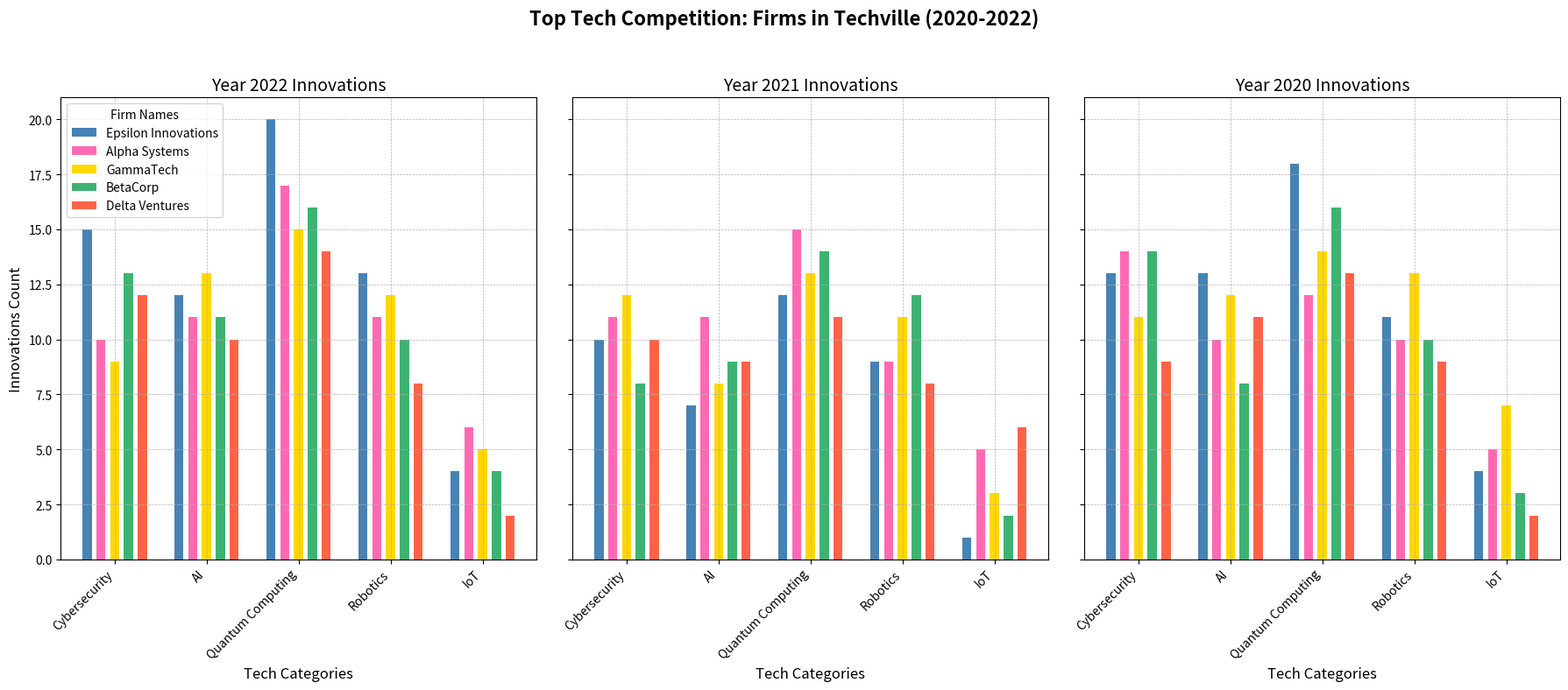

Python code for this plot:
import matplotlib.pyplot as plt
import numpy as np

companies = ['Epsilon Innovations', 'Alpha Systems', 'GammaTech', 'BetaCorp', 'Delta Ventures']
years = ['2022', '2021', '2020']
categories = ['Cybersecurity', 'AI', 'Quantum Computing', 'Robotics', 'IoT']

innovations = np.array([
    [10, 7, 12, 9, 1],    
    [11, 11, 15, 9, 5],     
    [12, 8, 13, 11, 3],     
    [8, 9, 14, 12, 2],    
    [10, 9, 11, 8, 6],     
    [13, 13, 18, 11, 4],   
    [14, 10, 12, 10, 5],    
    [11, 12, 14, 13, 7],   
    [14, 8, 16, 10, 3],    
    [9, 11, 13, 9, 2],     
    [15, 12, 20, 13, 4],   
    [10, 11, 17, 11, 6],   
    [9, 13, 15, 12, 5],   
    [13, 11, 16, 10, 4],   
    [12, 10, 14, 8, 2]  
])

fig, axes = plt.subplots(1, 3, figsize=(18, 8), sharey=True)

# Manually shuffled colors.
colors = ['#4682B4', '#FF69B4', '#FFD700', '#3CB371', '#FF6347']
year_indices = [2, 0, 1]

for i, ax in enumerate(axes):
    year_data = innovations[year_indices[i] * len(companies):(year_indices[i] + 1) * len(companies)]
    x = np.arange(len(categories))
    
    for j in range(len(companies)):
        ax.bar(x + j * 0.15, year_data[j], width=0.1, color=colors[j], align='center', label=companies[j] if i == 0 else "")
    
    ax.set_title(f"Year {years[i]} Innovations", fontsize=14)
    ax.set_xlabel("Tech Categories", fontsize=12)
    ax.set_xticks(x + 0.3)
    ax.set_xticklabels(categories, rotation=45, ha='right')
    ax.grid(True, linestyle='--', linewidth=0.5)

axes[0].set_ylabel("Innovations Count", fontsize=12)
axes[0].legend(loc='upper left', fontsize=10, title='Firm Names')

fig.suptitle("Top Tech Competition: Firms in Techville (2020-2022)", fontsize=16, fontweight='bold')

plt.tight_layout(rect=[0, 0, 1, 0.95])
plt.show()
